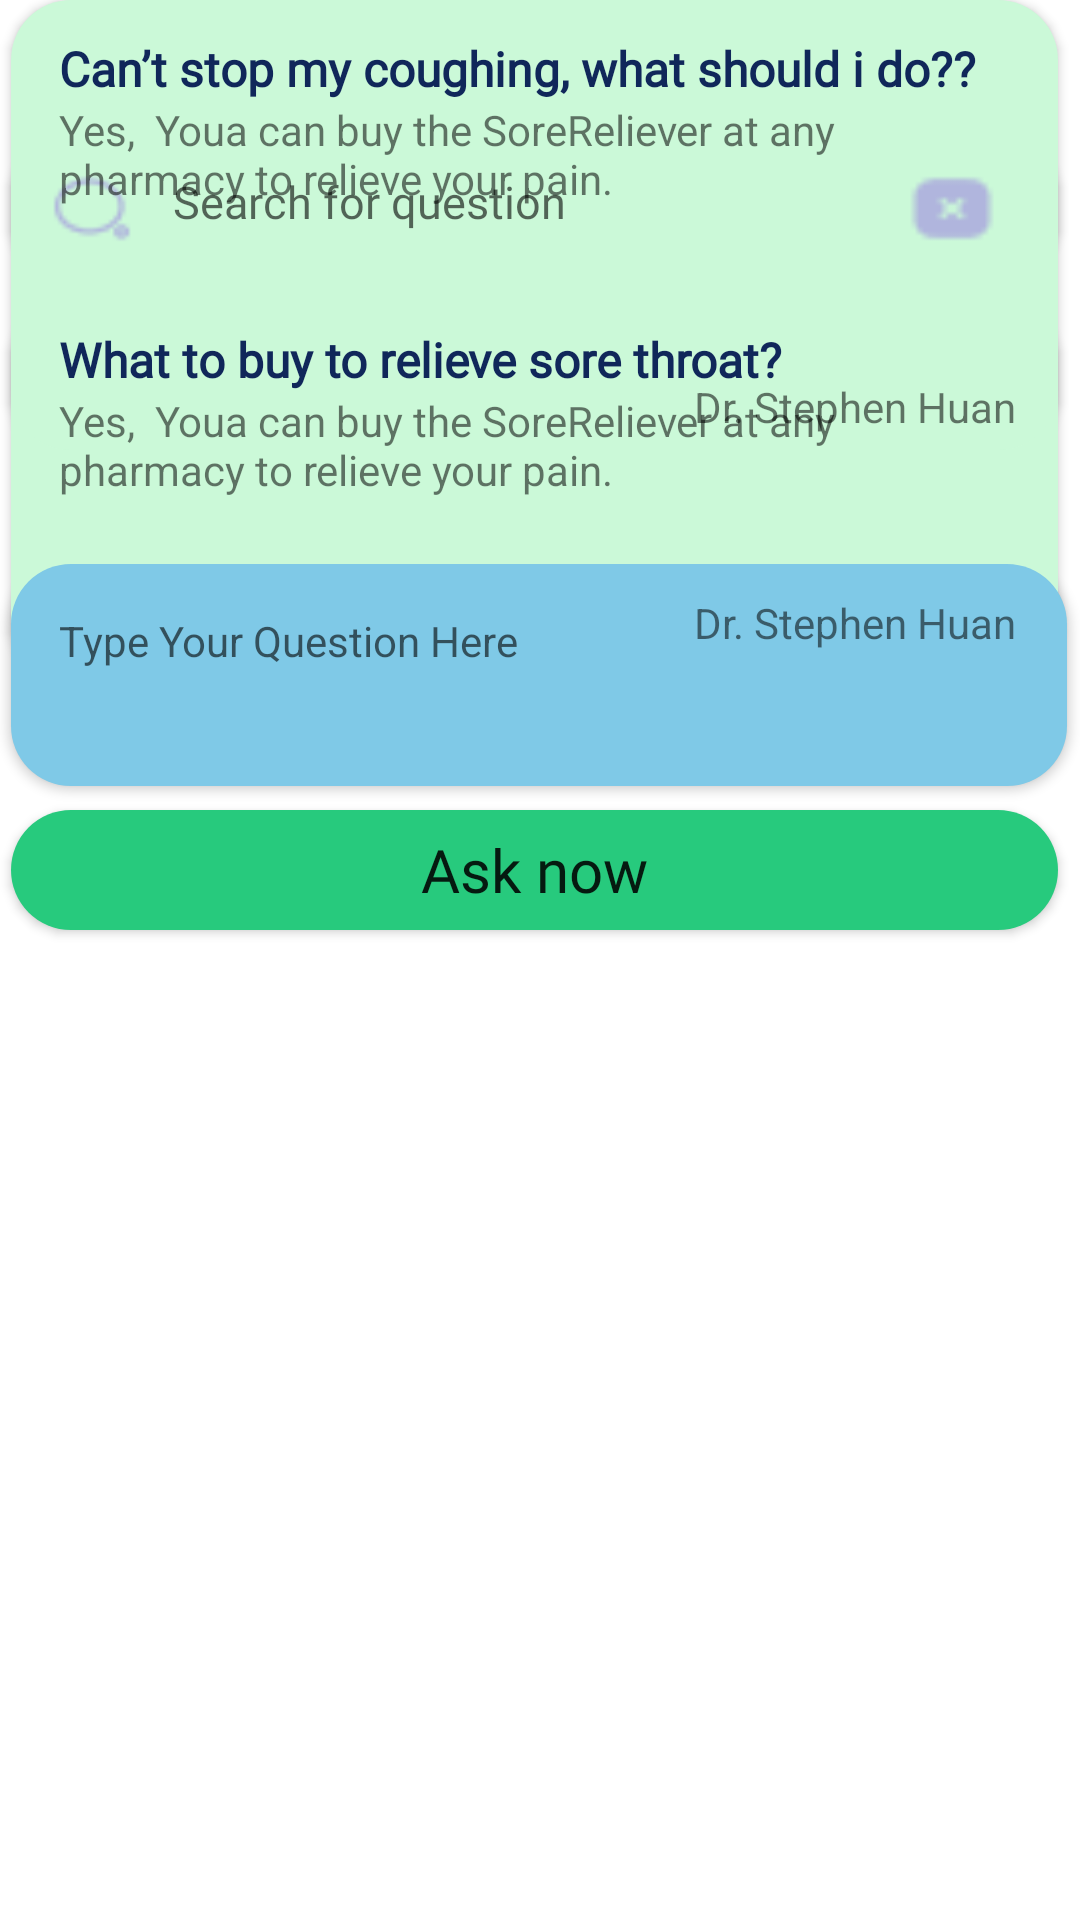

Here is an Android app screen rendered from its layout file. Give the layout XML and the strings, colors and styles it references.
<!-- AndroidManifest.xml: application theme Theme.SQassist -->
<!-- res/layout/forum_page.xml -->
<?xml version="1.0" encoding="utf-8"?>
<androidx.constraintlayout.widget.ConstraintLayout xmlns:android="http://schemas.android.com/apk/res/android"
    xmlns:app="http://schemas.android.com/apk/res-auto"
    xmlns:tools="http://schemas.android.com/tools"
    android:id="@+id/forum_button"
    android:layout_width="match_parent"
    android:layout_height="match_parent"
    android:background="#FFFFFF"
    android:translationZ="90dp">

    <TextView
        android:id="@+id/textView9"
        android:layout_width="329dp"
        android:layout_height="26dp"
        android:layout_marginTop="16dp"
        android:fontFamily="@font/hind_siliguri"
        android:text="Recently asked questions"
        android:textAlignment="viewStart"
        android:textColor="#000000"
        android:textSize="18sp"
        android:textStyle="bold"
        app:layout_constraintEnd_toEndOf="parent"
        app:layout_constraintHorizontal_bias="0.402"
        app:layout_constraintStart_toStartOf="parent"
        app:layout_constraintTop_toTopOf="parent" />

    <TextView
        android:id="@+id/textView14"
        android:layout_width="349dp"
        android:layout_height="26dp"
        android:layout_marginTop="8dp"
        android:fontFamily="@font/hind_siliguri"
        android:text="Ask Your Question Here"
        android:textAlignment="viewStart"
        android:textColor="#12175E"
        android:textSize="18sp"
        android:textStyle="bold"
        app:layout_constraintEnd_toEndOf="@+id/buttonb"
        app:layout_constraintHorizontal_bias="0.0"
        app:layout_constraintStart_toStartOf="@+id/buttonb"
        app:layout_constraintTop_toBottomOf="@+id/buttonb" />
























































    <androidx.appcompat.widget.AppCompatButton
        android:id="@+id/searchButton"
        android:layout_width="349dp"
        android:layout_height="39dp"
        android:layout_marginTop="8dp"
        android:background="@drawable/searchbox"
        app:layout_constraintEnd_toEndOf="parent"
        app:layout_constraintHorizontal_bias="0.338"
        app:layout_constraintStart_toStartOf="parent"
        app:layout_constraintTop_toBottomOf="@+id/textView9" />

    <ImageView
        android:id="@+id/clearButton"
        android:layout_width="30dp"
        android:layout_height="29dp"
        android:translationZ="90dp"
        app:layout_constraintBottom_toBottomOf="@+id/InputQuestion"
        app:layout_constraintEnd_toEndOf="@+id/searchButton"
        app:layout_constraintStart_toEndOf="@+id/InputQuestion"
        app:layout_constraintTop_toTopOf="@+id/InputQuestion"
        app:srcCompat="@drawable/close_square" />

    <ImageView
        android:id="@+id/imageView16"
        android:layout_width="30dp"
        android:layout_height="29dp"
        android:layout_marginStart="12dp"
        android:translationZ="90dp"
        app:layout_constraintBottom_toBottomOf="@+id/InputQuestion"
        app:layout_constraintStart_toStartOf="@+id/searchButton"
        app:layout_constraintTop_toTopOf="@+id/InputQuestion"
        app:srcCompat="@drawable/search" />

    <TextView
        android:id="@+id/InputQuestion"
        android:layout_width="224dp"
        android:layout_height="25dp"
        android:layout_marginStart="12dp"
        android:fontFamily="@font/hind_siliguri"
        android:hint="Search for question"
        android:textSize="15dp"
        android:translationZ="90dp"
        app:layout_constraintBottom_toBottomOf="@+id/searchButton"
        app:layout_constraintStart_toEndOf="@+id/imageView16"
        app:layout_constraintTop_toTopOf="@+id/searchButton" />

    <androidx.appcompat.widget.AppCompatButton
        android:id="@+id/buttona"
        android:layout_width="349dp"
        android:layout_height="125dp"
        android:layout_marginTop="12dp"
        android:background="@drawable/rounded20lightgreen"
        app:layout_constraintEnd_toEndOf="@+id/searchButton"
        app:layout_constraintHorizontal_bias="0.0"
        app:layout_constraintStart_toStartOf="@+id/searchButton"
        app:layout_constraintTop_toBottomOf="@+id/searchButton" />

    <androidx.appcompat.widget.AppCompatButton
        android:id="@+id/buttonb"
        android:layout_width="349dp"
        android:layout_height="150dp"
        android:background="@drawable/rounded20lightgreen"
        app:layout_constraintEnd_toEndOf="@+id/buttona"
        app:layout_constraintHorizontal_bias="0.0"
        app:layout_constraintStart_toStartOf="@+id/buttona"
        tools:layout_editor_absoluteY="235dp" />

    <androidx.appcompat.widget.AppCompatButton
        android:id="@+id/button4"
        android:layout_width="352dp"
        android:layout_height="74dp"
        android:layout_marginTop="4dp"
        android:background="@drawable/rounded20lightblue"
        app:layout_constraintEnd_toEndOf="@+id/textView14"
        app:layout_constraintHorizontal_bias="0.0"
        app:layout_constraintStart_toStartOf="@+id/textView14"
        app:layout_constraintTop_toBottomOf="@+id/textView14" />

    <TextView
        android:id="@+id/askQuesDesc"
        android:layout_width="wrap_content"
        android:layout_height="wrap_content"
        android:layout_marginStart="16dp"
        android:layout_marginTop="16dp"
        android:hint="Type Your Question Here"
        android:textColor="#12175E"
        android:translationZ="90dp"
        app:layout_constraintStart_toStartOf="@+id/button4"
        app:layout_constraintTop_toTopOf="@+id/button4" />

    <TextView
        android:id="@+id/answer"
        android:layout_width="319dp"
        android:layout_height="63dp"
        android:text="Yes,  Youa can buy the SoreReliever at any pharmacy to relieve your pain."
        android:translationZ="90dp"
        app:layout_constraintStart_toStartOf="@+id/question"
        app:layout_constraintTop_toBottomOf="@+id/question" />

    <TextView
        android:id="@+id/answer1"
        android:layout_width="319dp"
        android:layout_height="63dp"
        android:text="Yes,  Youa can buy the SoreReliever at any pharmacy to relieve your pain."
        android:translationZ="90dp"
        app:layout_constraintStart_toStartOf="@+id/question2"
        app:layout_constraintTop_toBottomOf="@+id/question2" />

    <TextView
        android:id="@+id/doctorName"
        android:layout_width="231dp"
        android:layout_height="24dp"
        android:text="Dr. Stephen Huan"
        android:textAlignment="textEnd"
        android:translationZ="90dp"
        app:layout_constraintBottom_toBottomOf="@+id/buttona"
        app:layout_constraintEnd_toEndOf="@+id/answer"
        app:layout_constraintTop_toBottomOf="@+id/answer" />

    <TextView
        android:id="@+id/doctorName2"
        android:layout_width="231dp"
        android:layout_height="24dp"
        android:text="Dr. Stephen Huan"
        android:textAlignment="textEnd"
        android:translationZ="90dp"
        app:layout_constraintBottom_toBottomOf="@+id/buttonb"
        app:layout_constraintEnd_toEndOf="@+id/answer1" />

    <androidx.appcompat.widget.AppCompatButton
        android:id="@+id/askButton"
        android:layout_width="349dp"
        android:layout_height="40dp"
        android:layout_marginTop="8dp"
        android:background="@drawable/rounded35_darkgreen"
        android:fontFamily="@font/hind_siliguri"
        android:text="Ask now"
        android:textAllCaps="false"
        android:textSize="20dp"
        app:layout_constraintEnd_toEndOf="@+id/button4"
        app:layout_constraintHorizontal_bias="0.0"
        app:layout_constraintStart_toStartOf="@+id/button4"
        app:layout_constraintTop_toBottomOf="@+id/button4" />

    <TextView
        android:id="@+id/question"
        android:layout_width="310dp"
        android:layout_height="wrap_content"
        android:layout_marginStart="16dp"
        android:layout_marginTop="8dp"
        android:fontFamily="@font/hind_siliguri"
        android:text="What to buy to relieve sore throat?"
        android:textColor="#10275A"
        android:textSize="16dp"
        android:textStyle="bold"
        android:translationZ="90dp"
        app:layout_constraintStart_toStartOf="@+id/buttona"
        app:layout_constraintTop_toTopOf="@+id/buttona" />

    <TextView
        android:id="@+id/question2"
        android:layout_width="310dp"
        android:layout_height="wrap_content"
        android:layout_marginStart="16dp"
        android:layout_marginTop="12dp"
        android:fontFamily="@font/hind_siliguri"
        android:text="Can’t stop my coughing, what should i do??"
        android:textColor="#10275A"
        android:textSize="16dp"
        android:textStyle="bold"
        android:translationZ="90dp"
        app:layout_constraintStart_toStartOf="@+id/buttonb"
        app:layout_constraintTop_toTopOf="@+id/buttonb" />

</androidx.constraintlayout.widget.ConstraintLayout>
<!-- resources referenced by this layout -->
<resources>
  <!-- drawable activity: png bitmap (drawable-v24, 1090 bytes) -->
  <!-- drawable close_square: png bitmap (drawable-v24, 348 bytes) -->
  <!-- drawable folder_color: png bitmap (drawable-v24, 713 bytes) -->
  <!-- drawable home: png bitmap (drawable-v24, 848 bytes) -->
  <!-- drawable rounded14_white_button (drawable) -->
  <?xml version="1.0" encoding="utf-8"?>
  <shape xmlns:android="http://schemas.android.com/apk/res/android">
      <solid
          android:color="#FFFFFF"/>
      <corners
          android:radius="14dp"/>
  </shape>
  <!-- drawable rounded20lightblue (drawable) -->
  <?xml version="1.0" encoding="utf-8"?>
  <shape xmlns:android="http://schemas.android.com/apk/res/android">
      <solid
          android:color="#7FC9E7"/>
      <corners
          android:radius="20dp"/>
  </shape>
  <!-- drawable rounded20lightgreen (drawable) -->
  <?xml version="1.0" encoding="utf-8"?>
  <shape xmlns:android="http://schemas.android.com/apk/res/android">
      <solid
          android:color="#CBF9D8"/>
      <corners
          android:radius="20dp"/>
  </shape>
  <!-- drawable rounded35_darkgreen (drawable) -->
  <?xml version="1.0" encoding="utf-8"?>
  <shape xmlns:android="http://schemas.android.com/apk/res/android">
      <solid
          android:color="#27CA7D"/>
      <corners
          android:radius="20dp"/>
  </shape>
  <!-- drawable search: png bitmap (drawable-v24, 608 bytes) -->
  <!-- drawable searchbox (drawable) -->
  <?xml version="1.0" encoding="utf-8"?>
  <shape xmlns:android="http://schemas.android.com/apk/res/android">
      <solid
          android:color="#F6F6F6"/>
      <corners
          android:radius="15dp"/>
  </shape>
  <!-- drawable shop: png bitmap (drawable-v24, 924 bytes) -->
  <style name="Theme.SQassist" parent="Theme.MaterialComponents.DayNight.DarkActionBar">
          
          <item name="colorPrimary">@color/purple_500</item>
          <item name="colorPrimaryVariant">@color/purple_700</item>
          <item name="colorOnPrimary">@color/white</item>
          
          <item name="colorSecondary">@color/teal_200</item>
          <item name="colorSecondaryVariant">@color/teal_700</item>
          <item name="colorOnSecondary">@color/black</item>
          
          <item name="android:statusBarColor" tools:targetApi="l">?attr/colorPrimaryVariant</item>
          
      </style>
  <!-- not gathered from this repository: default colours our renderer supplied (Android Studio template values) -->
  <color name="purple_500">#FF6200EE</color>
  <color name="purple_700">#FF3700B3</color>
  <color name="teal_200">#FF03DAC5</color>
  <color name="teal_700">#FF018786</color>
  <color name="black">#FF000000</color>
  <color name="white">#FFFFFFFF</color>
</resources>
